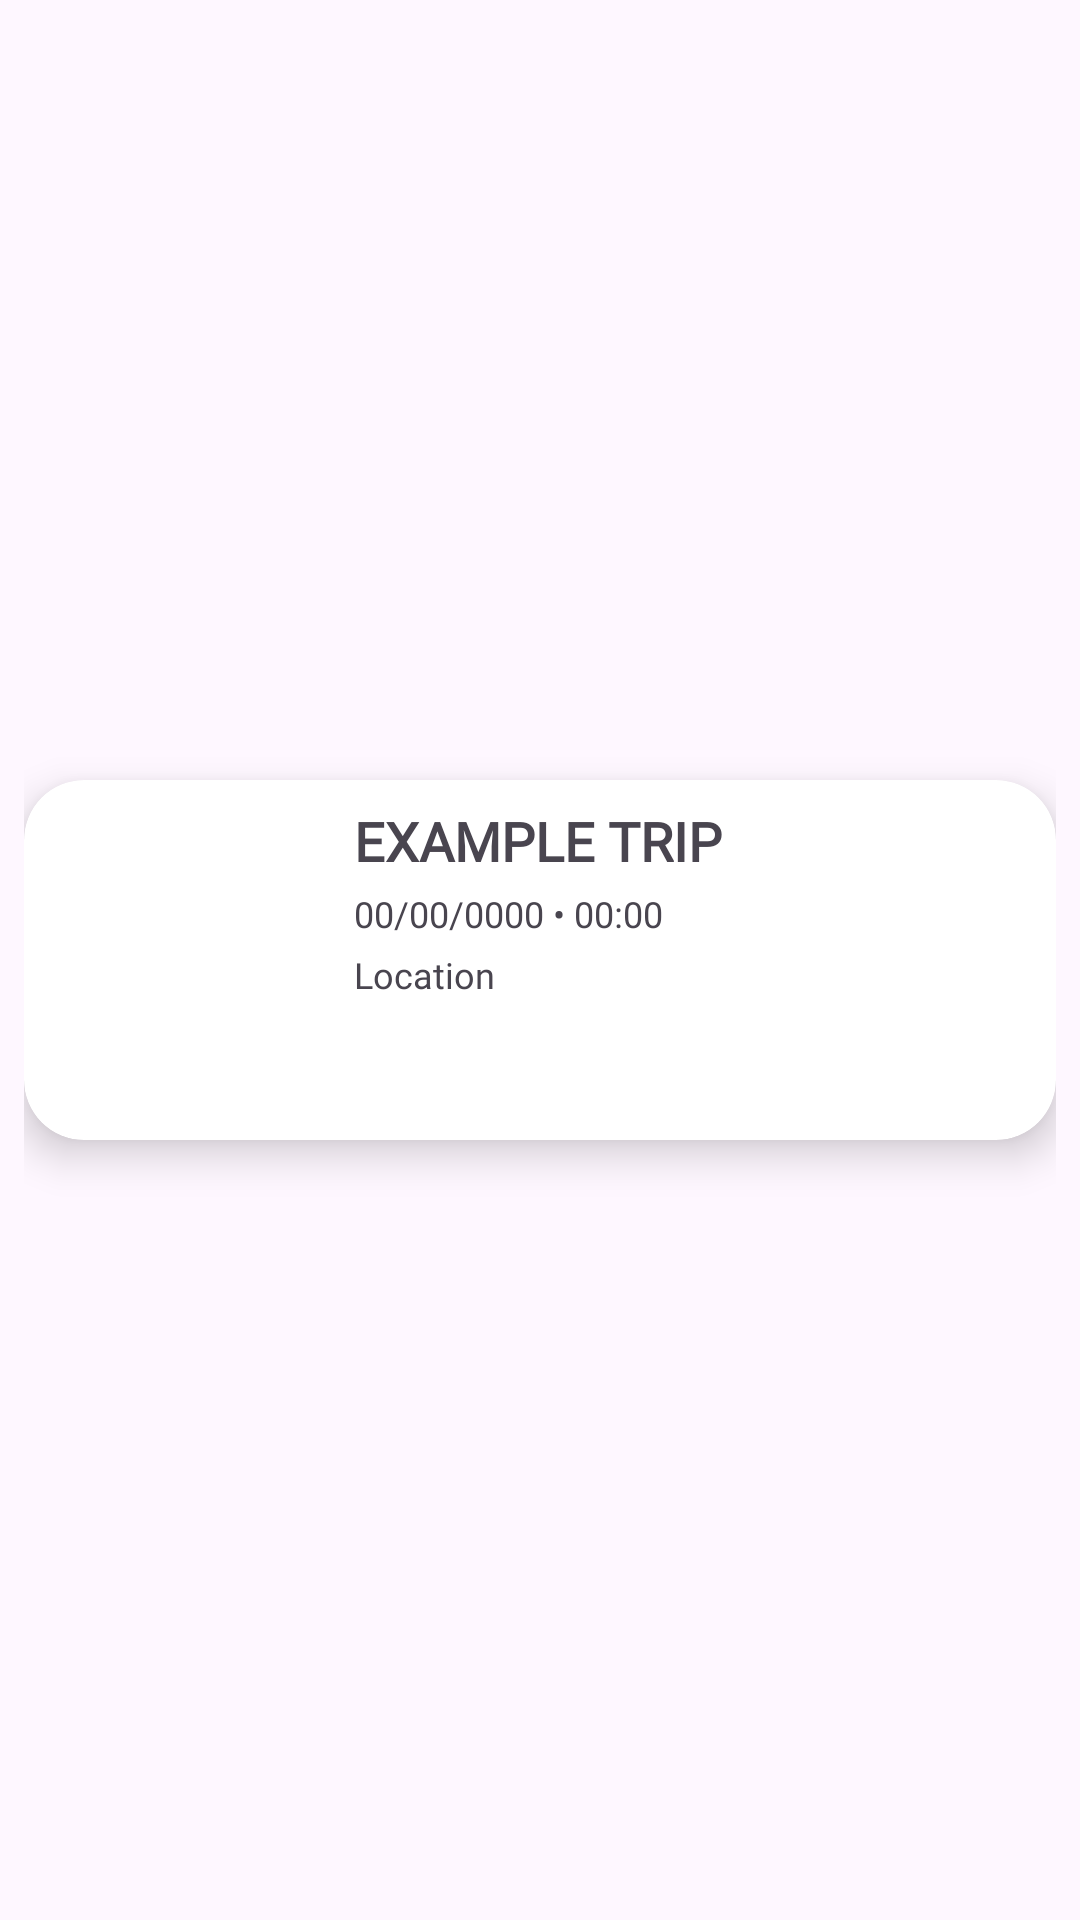

Produce the Android XML layout that renders to this screen, including the resource entries it uses.
<!-- AndroidManifest.xml: application theme Theme.Galafunctions -->
<!-- res/layout/cardview_gala.xml -->
<?xml version="1.0" encoding="utf-8"?>
<androidx.constraintlayout.widget.ConstraintLayout
    xmlns:android="http://schemas.android.com/apk/res/android"
    xmlns:app="http://schemas.android.com/apk/res-auto"
    android:layout_width="match_parent"
    android:layout_height="wrap_content"
    android:paddingHorizontal="8dp">

    <androidx.cardview.widget.CardView
        android:layout_width="match_parent"
        android:layout_height="120dp"
        android:layout_marginVertical="8dp"
        app:cardCornerRadius="20dp"
        app:cardElevation="8dp"
        app:layout_constraintTop_toTopOf="parent"
        app:layout_constraintBottom_toBottomOf="parent"
        app:layout_constraintStart_toStartOf="parent"
        app:layout_constraintEnd_toEndOf="parent">

        <androidx.constraintlayout.widget.ConstraintLayout
            android:layout_width="match_parent"
            android:layout_height="match_parent"
            android:padding="8dp">

            <ImageView
                android:id="@+id/imageView2"
                android:layout_width="90dp"
                android:layout_height="0dp"
                android:scaleType="centerCrop"
                app:layout_constraintTop_toTopOf="parent"
                app:layout_constraintBottom_toBottomOf="parent"
                app:layout_constraintStart_toStartOf="parent"
                app:srcCompat="@drawable/baseline_broken_image_24" />

            <TextView
                android:id="@+id/galaTitle"
                android:layout_width="0dp"
                android:layout_height="wrap_content"
                android:text="EXAMPLE TRIP"
                android:textSize="18sp"
                android:textStyle="bold"
                android:maxLines="1"
                android:ellipsize="end"
                android:layout_marginStart="12dp"
                android:fontFamily="@font/inter"
                app:layout_constraintStart_toEndOf="@id/imageView2"
                app:layout_constraintTop_toTopOf="parent"
                app:layout_constraintEnd_toEndOf="parent" />

            <TextView
                android:id="@+id/datetime_txt"
                android:layout_width="0dp"
                android:layout_height="wrap_content"
                android:text="00/00/0000 • 00:00"
                android:textSize="12sp"
                android:layout_marginStart="12dp"
                android:layout_marginTop="4dp"
                android:fontFamily="@font/inter"
                app:layout_constraintStart_toEndOf="@id/imageView2"
                app:layout_constraintTop_toBottomOf="@id/galaTitle"
                app:layout_constraintEnd_toEndOf="parent" />

            <TextView
                android:id="@+id/loc_txt"
                android:layout_width="0dp"
                android:layout_height="wrap_content"
                android:text="Location"
                android:textSize="12sp"
                android:maxLines="1"
                android:ellipsize="end"
                android:layout_marginStart="12dp"
                android:layout_marginTop="4dp"
                android:fontFamily="@font/inter"
                app:layout_constraintStart_toEndOf="@id/imageView2"
                app:layout_constraintTop_toBottomOf="@id/datetime_txt"
                app:layout_constraintEnd_toEndOf="parent" />

        </androidx.constraintlayout.widget.ConstraintLayout>
    </androidx.cardview.widget.CardView>

</androidx.constraintlayout.widget.ConstraintLayout>
<!-- resources referenced by this layout -->
<resources>
  <style name="Theme.Galafunctions" parent="Base.Theme.Galafunctions">
          <item name="bottomNavigationStyle">@style/Widget.App.BottomNavigationView</item>
      </style>
  <style name="Base.Theme.Galafunctions" parent="Theme.Material3.DayNight.NoActionBar">
          
          
      </style>
  <style name="Widget.App.BottomNavigationView" parent="Widget.Material3.BottomNavigationView">
          <item name="itemTextAppearanceActive">@style/TextAppearance.App.BottomNavigation</item>
          <item name="itemTextAppearanceInactive">@style/TextAppearance.App.BottomNavigation</item>
      </style>
  <style name="TextAppearance.App.BottomNavigation" parent="TextAppearance.Material3.LabelMedium">
          <item name="android:fontFamily">@font/inter</item>
          <item name="fontFamily">@font/inter</item>
      </style>
</resources>
